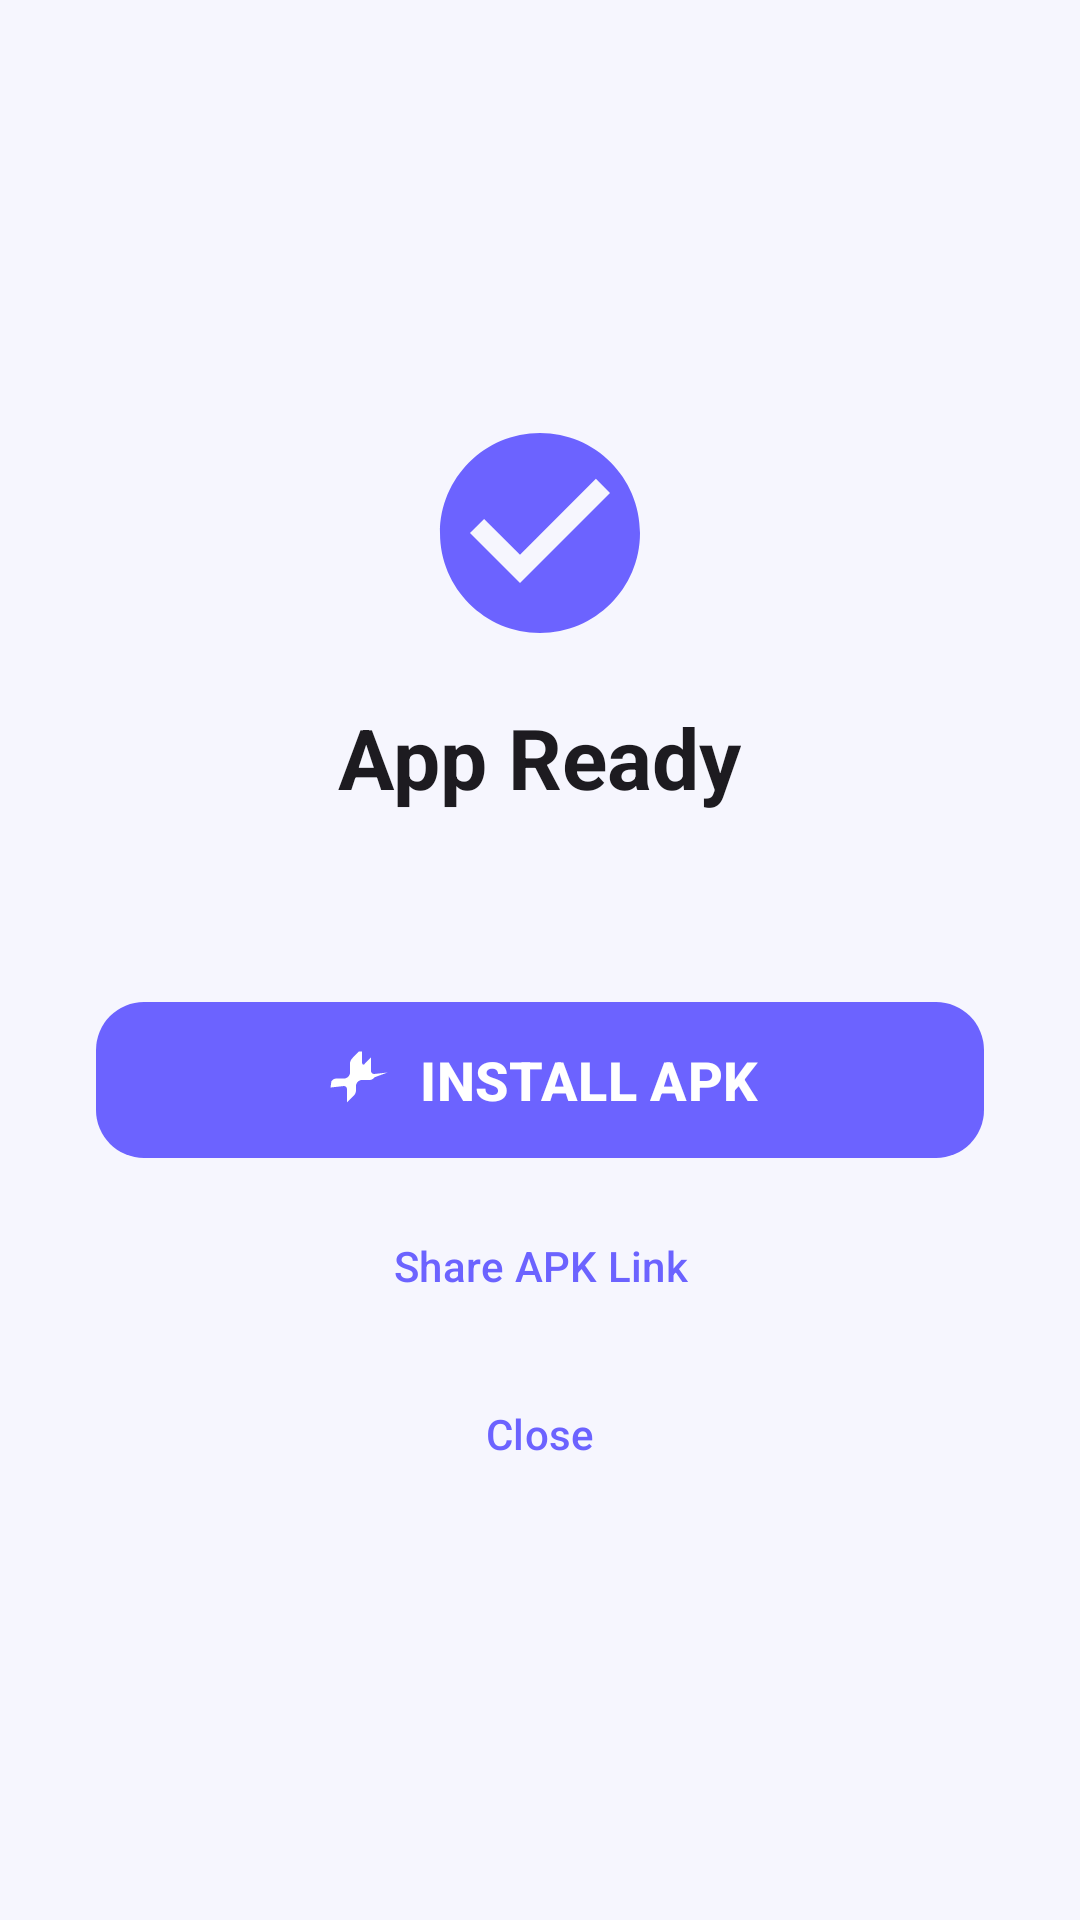

The Android layout XML behind this screen, and the referenced resources:
<!-- AndroidManifest.xml: application theme AppTheme -->
<!-- res/layout/dialog_build_complete.xml -->
<?xml version="1.0" encoding="utf-8"?>
<LinearLayout xmlns:android="http://schemas.android.com/apk/res/android"
    xmlns:app="http://schemas.android.com/apk/res-auto"
    android:layout_width="match_parent"
    android:layout_height="wrap_content"
    android:gravity="center"
    android:orientation="vertical"
    android:padding="32dp">

    <ImageView
        android:layout_width="80dp"
        android:layout_height="80dp"
        android:src="@drawable/ic_check"
        app:tint="@color/colorPrimary" />

    <TextView
        android:layout_width="wrap_content"
        android:layout_height="wrap_content"
        android:layout_marginTop="16dp"
        android:text="@string/dialog_complete_title"
        android:textColor="?android:textColorPrimary"
        android:textSize="28sp"
        android:textStyle="bold" />

    <TextView
        android:id="@+id/sizeText"
        android:layout_width="wrap_content"
        android:layout_height="wrap_content"
        android:layout_marginTop="8dp"
        android:textColor="?android:textColorSecondary"
        android:textSize="14sp" />

    <com.google.android.material.button.MaterialButton
        android:id="@+id/installButton"
        android:layout_width="match_parent"
        android:layout_height="60dp"
        android:layout_marginTop="32dp"
        android:text="@string/install_apk"
        android:textSize="18sp"
        android:textStyle="bold"
        app:cornerRadius="16dp"
        app:icon="@drawable/ic_rocket"
        app:iconGravity="textStart"
        app:iconSize="24dp" />

    <com.google.android.material.button.MaterialButton
        android:id="@+id/shareButton"
        android:layout_width="match_parent"
        android:layout_height="48dp"
        android:layout_marginTop="8dp"
        android:text="@string/share_apk"
        android:textSize="14sp"
        app:icon="@drawable/ic_share"
        app:iconGravity="textStart"
        style="@style/Widget.Material3.Button.TextButton" />

    <com.google.android.material.button.MaterialButton
        android:id="@+id/closeButton"
        android:layout_width="match_parent"
        android:layout_height="48dp"
        android:layout_marginTop="8dp"
        android:text="@string/dialog_close"
        android:textSize="14sp"
        style="@style/Widget.Material3.Button.TextButton" />

</LinearLayout>
<!-- resources referenced by this layout -->
<resources>
  <color name="colorPrimary">#6C63FF</color>
  <!-- drawable ic_check (drawable) -->
  <vector xmlns:android="http://schemas.android.com/apk/res/android"
      android:width="48dp"
      android:height="48dp"
      android:viewportWidth="24"
      android:viewportHeight="24"
      android:tint="?attr/colorOnPrimary">
      <path
          android:fillColor="@android:color/white"
          android:pathData="M12,2C6.48,2 2,6.48 2,12s4.48,10 10,10 10,-4.48 10,-10S17.52,2 12,2zM10,17l-5,-5 1.41,-1.41L10,14.17l7.59,-7.59L19,8l-9,9z"/>
  </vector>
  <!-- drawable ic_rocket (drawable) -->
  <vector xmlns:android="http://schemas.android.com/apk/res/android"
      android:width="24dp"
      android:height="24dp"
      android:viewportWidth="24"
      android:viewportHeight="24"
      android:tint="?attr/colorOnPrimary">
      <path
          android:fillColor="@android:color/white"
          android:pathData="M12,2.5l-2.09,2.09C9.33,5.17 9,5.8 9,6.47V9.5c0,1.1 -0.9,2 -2,2H4.5c-0.67,0 -1.3,0.33 -1.69,0.91L2.5,14.5l4.5,-0.5c0.55,0 1,0.45 1,1v4.5l2.09,-2.09c0.58,-0.58 0.91,-1.21 0.91,-1.88V14c0,-1.1 0.9,-2 2,-2h2.5c0.67,0 1.3,-0.33 1.69,-0.91L21.5,9.5l-4.5,0.5c-0.55,0 -1,-0.45 -1,-1V4.5l-2.09,2.09C13.67,7.17 13,6.84 13,6.17V2.5H12zM12,8c-1.1,0 -2,0.9 -2,2s0.9,2 2,2 2,-0.9 2,-2 -0.9,-2 -2,-2z"/>
  </vector>
  <string name="dialog_close">Close</string>
  <string name="dialog_complete_title">App Ready</string>
  <string name="install_apk">INSTALL APK</string>
  <string name="share_apk">Share APK Link</string>
  <style name="AppTheme" parent="Theme.Material3.Light.NoActionBar">
          <item name="colorPrimary">@color/colorPrimary</item>
          <item name="colorPrimaryDark">@color/colorPrimaryDark</item>
          <item name="colorAccent">@color/colorAccent</item>
          <item name="colorOnPrimary">@color/colorOnPrimary</item>
          <item name="colorSurface">@color/colorSurface</item>
          <item name="colorOnSurface">@color/colorOnSurface</item>
          <item name="android:colorBackground">@color/colorBackground</item>
          <item name="colorOnBackground">@color/colorOnBackground</item>
          <item name="colorPrimaryContainer">@color/colorPrimaryContainer</item>
          <item name="colorOnPrimaryContainer">@color/colorOnPrimaryContainer</item>
          <item name="colorSecondaryContainer">@color/colorSecondaryContainer</item>
          <item name="colorOnSecondaryContainer">@color/colorOnSecondaryContainer</item>
          <item name="android:statusBarColor">@color/colorPrimaryDark</item>
          <item name="android:navigationBarColor">@color/colorBackground</item>
      </style>
  <color name="colorPrimaryDark">#5A52D5</color>
  <color name="colorAccent">#FF6584</color>
  <color name="colorOnPrimary">#FFFFFF</color>
  <color name="colorSurface">#FFFFFF</color>
  <color name="colorOnSurface">#1C1B1F</color>
  <color name="colorBackground">#F6F6FE</color>
  <color name="colorOnBackground">#1C1B1F</color>
  <color name="colorPrimaryContainer">#E8E0FF</color>
  <color name="colorOnPrimaryContainer">#18005C</color>
  <color name="colorSecondaryContainer">#FFD9E3</color>
  <color name="colorOnSecondaryContainer">#3F001B</color>
</resources>
